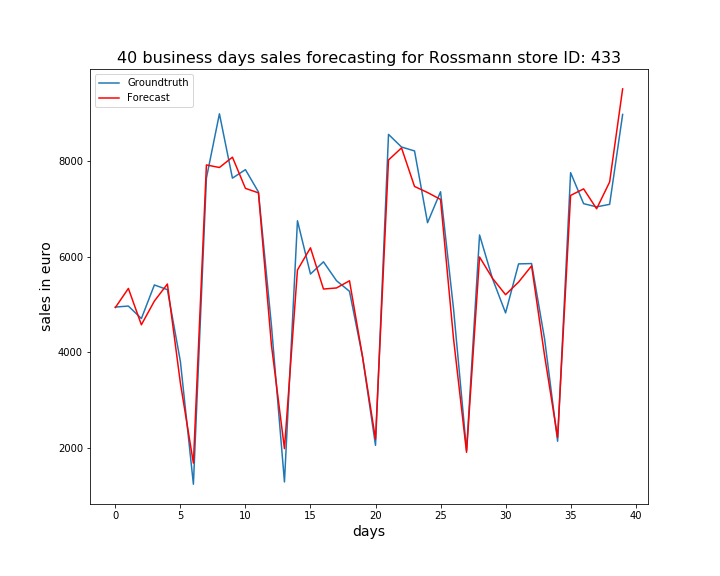

Source data for this figure (header and first rows):
, ActualSales, Sales
0, 4946, 4936
1, 4967, 5335
2, 4706, 4576
3, 5408, 5072
4, 5310, 5427
5, 3808, 3355
6, 1244, 1686
7, 7641, 7916
8, 8984, 7862
9, 7640, 8078
10, 7817, 7426
11, 7351, 7332
12, 4559, 4148
13, 1292, 1988
14, 6749, 5721
15, 5636, 6183
16, 5891, 5323
17, 5497, 5345
18, 5275, 5495
19, 3909, 3915
20, 2057, 2185
21, 8554, 8019
22, 8290, 8272
23, 8208, 7466
24, 6709, 7339
25, 7355, 7195
26, 4907, 4282
27, 1952, 1912
28, 6452, 5992
29, 5535, 5545
30, 4824, 5204
31, 5848, 5468
32, 5855, 5807
33, 4279, 3928
34, 2143, 2221
35, 7754, 7279
36, 7106, 7415
37, 7040, 6999
38, 7092, 7559
39, 8970, 9505
